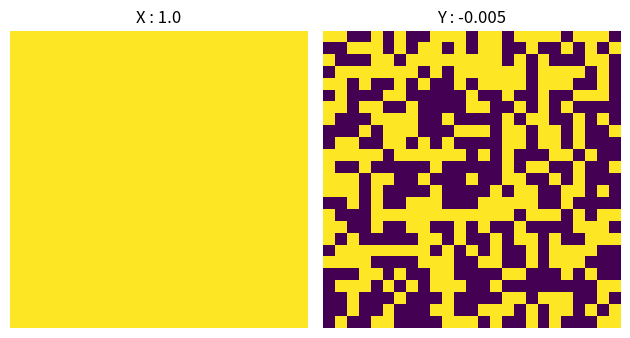

Write the Python code that produced this figure. (Note: this script raises an exception after producing the figure.)

## Step 1 ##

import numpy as np
import matplotlib.pyplot as plt
import random as rd
import os
os.makedirs('img')
np.random.seed(0)
rd.seed(0)

## Step 2 ##

L = 1
Lambda = [-1, 1]

b = 0.7
n = 25
N = n*n

t = 0
g = lambda x: x**12 - 2*x**6 + 6*x**2


## Step 3 ##

def up_prob(S, past_val):
  q = np.zeros(len(Lambda))
  Z = 0

  for i, spin in enumerate(Lambda):
    q[i] = np.exp(N*b*g(S+(spin-past_val)/N))
    Z += q[i]

  return q/Z

def cdf(q, U, TV):
  F = np.add.accumulate(q)
  index = np.where(F >= U*TV)[0][0]
  return index

def create_img(X, Y, SX, SY, t, n, L):
  print(f"t={t}, d={round(np.sum(abs(X-Y)),3)}, Ham={np.sum(X != Y)}")

  fig, (gX, gY) = plt.subplots(ncols=2)

  gX.imshow(X.reshape(n,n), vmin=-L, vmax=L)
  gX.set_title(f'X : {round(SX[t],3)}')
  gX.axis('off')
  
  gY.imshow(Y.reshape(n,n), vmin=-L, vmax=L)
  gY.set_title(f'Y : {round(SY[t],3)}')
  gY.axis('off')
  
  plt.tight_layout()
  plt.savefig(f"img/C-{t}.png", bbox_inches='tight')
  plt.close()

## Step 4 ##

X = np.ones(N)
Y = np.array(rd.choices(population=Lambda, k=N))

SX = [np.average(X)]
SY = [np.average(Y)]

create_img(X, Y, SX, SY, t, n, L)

while ((t < N**2) & (abs(SX[t]-SY[t])>0.01)):
  v = np.random.randint(N)      
  SXtilde = SX[t] - X[v]/N
  SYtilde = SY[t] - Y[v]/N
  qXv = up_prob(SX[t], X[v])
  qYv = up_prob(SY[t], Y[v])
  TV = np.sum(np.absolute(qXv - qYv))/2

  if np.random.random() < TV:
    qX = qXv - qYv
    qY = qYv - qXv
    qX[qXv <= qYv] = 0
    qY[qYv <= qXv] = 0
    U = np.random.random()   # sample uniform
    X[v] = Lambda[cdf(qX, U, TV)]
    Y[v] = Lambda[cdf(qY, U, TV)]
  else:
    q = np.minimum(qXv,qYv)
    X[v] = Y[v] = rd.choices(population=Lambda, weights=q)[0]

  SX.append(SXtilde + X[v]/N)
  SY.append(SYtilde + Y[v]/N)
  t += 1

  if (t%(N)==0):
    create_img(X, Y, SX, SY, t, n, L)

create_img(X, Y, SX, SY, t, n, L)
